The GitHub repository Yimeng000/ITCS352_DL_Project contains a labelled image folder "cropped_belgiumts" with 10 categories: blue circles, diamonds, forbidden, rectangles down, rectangles up, red blue circles, red circles, reversed triangle, squares, triangles. Examples follow, each with its label.

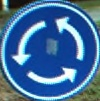
Label: blue circles

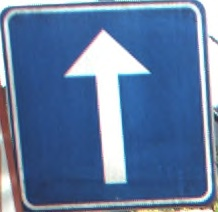
Label: squares

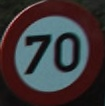
Label: red circles

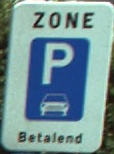
Label: rectangles up

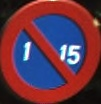
Label: red blue circles

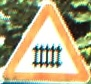
Label: triangles
